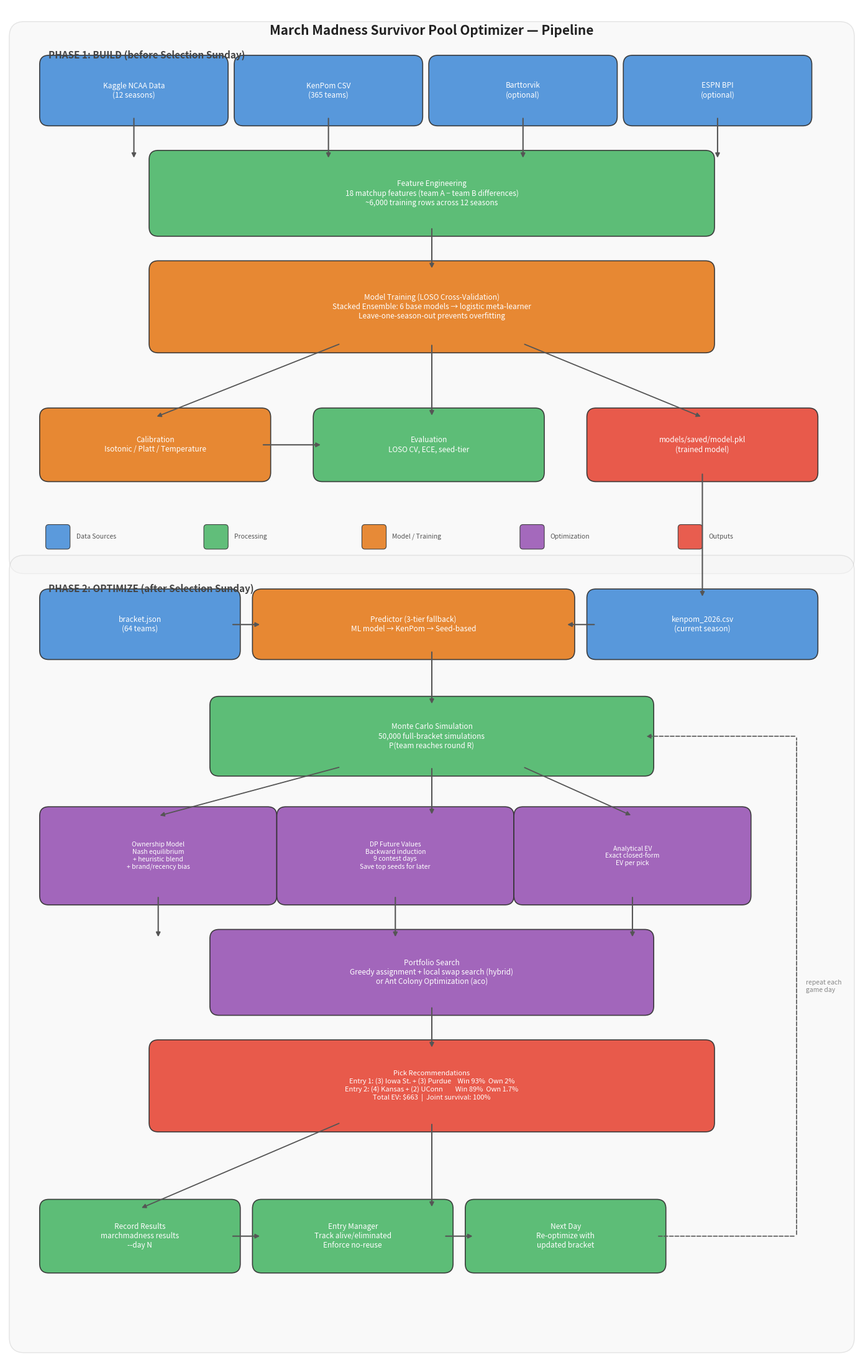

This chart was generated by the following Python code: (Note: this script raises an exception after producing the figure.)
"""Generate pipeline flow diagram as PNG using matplotlib."""

import matplotlib.patches as mpatches
import matplotlib.pyplot as plt


def draw_pipeline():
    fig, ax = plt.subplots(1, 1, figsize=(14, 22))
    ax.set_xlim(0, 14)
    ax.set_ylim(0, 22)
    ax.axis("off")
    fig.patch.set_facecolor("white")

    # Colors
    C_DATA = "#4A90D9"       # Blue - data sources
    C_PROCESS = "#50B86C"    # Green - processing steps
    C_MODEL = "#E67E22"      # Orange - model
    C_OPT = "#9B59B6"        # Purple - optimization
    C_OUTPUT = "#E74C3C"     # Red - outputs
    C_ARROW = "#555555"
    C_PHASE = "#F5F5F5"

    def box(x, y, w, h, text, color, fontsize=9, bold=False):
        rect = mpatches.FancyBboxPatch(
            (x, y), w, h, boxstyle="round,pad=0.15",
            facecolor=color, edgecolor="#333333", linewidth=1.2, alpha=0.92,
        )
        ax.add_patch(rect)
        weight = "bold" if bold else "normal"
        ax.text(
            x + w / 2, y + h / 2, text,
            ha="center", va="center", fontsize=fontsize,
            color="white", fontweight=weight, wrap=True,
            fontfamily="sans-serif",
        )

    def arrow_v(x, y1, y2):
        """Vertical arrow from (x, y1) down to (x, y2)."""
        ax.annotate(
            "", xy=(x, y2), xytext=(x, y1),
            arrowprops=dict(arrowstyle="-|>", color=C_ARROW, lw=1.5),
        )

    def arrow_h(y, x1, x2):
        """Horizontal arrow from (x1, y) to (x2, y)."""
        ax.annotate(
            "", xy=(x2, y), xytext=(x1, y),
            arrowprops=dict(arrowstyle="-|>", color=C_ARROW, lw=1.5),
        )

    def arrow_diag(x1, y1, x2, y2, lw=1.3):
        """Diagonal arrow."""
        ax.annotate(
            "", xy=(x2, y2), xytext=(x1, y1),
            arrowprops=dict(arrowstyle="-|>", color=C_ARROW, lw=lw),
        )

    def phase_bg(y, h, label):
        rect = mpatches.FancyBboxPatch(
            (0.3, y), 13.4, h, boxstyle="round,pad=0.25",
            facecolor=C_PHASE, edgecolor="#CCCCCC", linewidth=1, alpha=0.5,
        )
        ax.add_patch(rect)
        ax.text(0.7, y + h - 0.35, label, fontsize=11, fontweight="bold",
                color="#444444", fontfamily="sans-serif")

    # =========================================================================
    # Phase 1: BUILD
    # =========================================================================
    phase_bg(13.0, 8.5, "PHASE 1: BUILD (before Selection Sunday)")

    # Row 1: Data sources — evenly spaced
    dsw, dsh = 2.8, 0.85
    dsy = 20.2
    box(0.7, dsy, dsw, dsh, "Kaggle NCAA Data\n(12 seasons)", C_DATA, 8.5)
    box(3.9, dsy, dsw, dsh, "KenPom CSV\n(365 teams)", C_DATA, 8.5)
    box(7.1, dsy, dsw, dsh, "Barttorvik\n(optional)", C_DATA, 8.5)
    box(10.3, dsy, dsw, dsh, "ESPN BPI\n(optional)", C_DATA, 8.5)

    # Row 2: Feature Engineering
    fey = 18.4
    box(2.5, fey, 9, 1.1,
        "Feature Engineering\n"
        "18 matchup features (team A \u2212 team B differences)\n"
        "~6,000 training rows across 12 seasons", C_PROCESS, 8.5)

    # Arrows: data sources → feature engineering
    for bx in [0.7, 3.9, 7.1, 10.3]:
        arrow_v(bx + dsw / 2, dsy, fey + 1.1)

    # Row 3: Model Training
    mty = 16.5
    box(2.5, mty, 9, 1.2,
        "Model Training (LOSO Cross-Validation)\n"
        "Stacked Ensemble: 6 base models \u2192 logistic meta-learner\n"
        "Leave-one-season-out prevents overfitting", C_MODEL, 8.5)

    arrow_v(7, fey, mty + 1.2)

    # Row 4: Calibration / Evaluation / Saved model
    r4y = 14.4
    box(0.7, r4y, 3.5, 0.9, "Calibration\nIsotonic / Platt / Temperature",
        C_MODEL, 8.5)
    box(5.2, r4y, 3.5, 0.9, "Evaluation\nLOSO CV, ECE, seed-tier",
        C_PROCESS, 8.5)
    box(9.7, r4y, 3.5, 0.9, "models/saved/model.pkl\n(trained model)",
        C_OUTPUT, 8.5)

    # Training → three outputs (gentle diagonals)
    arrow_diag(5.5, mty, 2.45, r4y + 0.9)
    arrow_v(7, mty, r4y + 0.9)
    arrow_diag(8.5, mty, 11.45, r4y + 0.9)

    # Calibration → Evaluation
    arrow_h(r4y + 0.45, 4.2, 5.2)

    # =========================================================================
    # Legend (between phases)
    # =========================================================================
    legend_y = 13.2
    legend_items = [
        (C_DATA, "Data Sources"),
        (C_PROCESS, "Processing"),
        (C_MODEL, "Model / Training"),
        (C_OPT, "Optimization"),
        (C_OUTPUT, "Outputs"),
    ]
    for i, (color, label) in enumerate(legend_items):
        lx = 0.7 + i * 2.6
        rect = mpatches.FancyBboxPatch(
            (lx, legend_y), 0.3, 0.3, boxstyle="round,pad=0.05",
            facecolor=color, edgecolor="#333333", linewidth=0.8, alpha=0.9,
        )
        ax.add_patch(rect)
        ax.text(lx + 0.45, legend_y + 0.15, label,
                fontsize=7.5, color="#555555", va="center",
                fontfamily="sans-serif")

    # =========================================================================
    # Phase 2: OPTIMIZE
    # =========================================================================
    phase_bg(0.3, 12.5, "PHASE 2: OPTIMIZE (after Selection Sunday)")

    # Row 5: Bracket + Predictor + KenPom
    r5y = 11.5
    box(0.7, r5y, 3, 0.85, "bracket.json\n(64 teams)", C_DATA, 8.5)
    box(4.2, r5y, 5, 0.85,
        "Predictor (3-tier fallback)\n"
        "ML model \u2192 KenPom \u2192 Seed-based", C_MODEL, 8.5)
    box(9.7, r5y, 3.5, 0.85, "kenpom_2026.csv\n(current season)",
        C_DATA, 8.5)

    # Arrows into predictor
    arrow_h(r5y + 0.42, 3.7, 4.2)   # bracket → predictor
    arrow_h(r5y + 0.42, 9.7, 9.2)   # kenpom → predictor

    # model.pkl → predictor (vertical)
    arrow_v(11.45, r4y, r5y + 0.85)

    # Row 6: Monte Carlo Simulation
    r6y = 9.6
    box(3.5, r6y, 7, 1.0,
        "Monte Carlo Simulation\n"
        "50,000 full-bracket simulations\n"
        "P(team reaches round R)", C_PROCESS, 8.5)

    arrow_v(7, r5y, r6y + 1.0)

    # Row 7: Three optimizer inputs (Ownership, DP, Analytical EV)
    r7y = 7.5
    ow = 3.6
    oh = 1.3
    gap = 0.3
    ox1 = 0.7
    ox2 = ox1 + ow + gap
    ox3 = ox2 + ow + gap
    box(ox1, r7y, ow, oh,
        "Ownership Model\nNash equilibrium\n+ heuristic blend\n+ brand/recency bias",
        C_OPT, 7.5)
    box(ox2, r7y, ow, oh,
        "DP Future Values\nBackward induction\n9 contest days\nSave top seeds for later",
        C_OPT, 7.5)
    box(ox3, r7y, ow, oh,
        "Analytical EV\nExact closed-form\nEV per pick",
        C_OPT, 7.5)

    # MC Simulation → three optimizer boxes (clean fan-out)
    mc_cx = 7.0
    arrow_v(mc_cx, r6y, r7y + oh)                             # center → DP
    arrow_diag(mc_cx - 1.5, r6y, ox1 + ow / 2, r7y + oh)     # left → Ownership
    arrow_diag(mc_cx + 1.5, r6y, ox3 + ow / 2, r7y + oh)     # right → Analytical

    # Row 8: Portfolio Search (wide, centered below the three boxes)
    r8y = 5.7
    box(3.5, r8y, 7, 1.1,
        "Portfolio Search\n"
        "Greedy assignment + local swap search (hybrid)\n"
        "or Ant Colony Optimization (aco)", C_OPT, 8.5)

    # Three optimizer boxes → Portfolio Search (vertical arrows)
    arrow_v(ox1 + ow / 2, r7y, r8y + 1.1)   # Ownership → Portfolio
    arrow_v(ox2 + ow / 2, r7y, r8y + 1.1)   # DP → Portfolio
    arrow_v(ox3 + ow / 2, r7y, r8y + 1.1)   # Analytical → Portfolio

    # Row 9: Pick Recommendations
    r9y = 3.8
    box(2.5, r9y, 9, 1.2,
        "Pick Recommendations\n"
        "Entry 1: (3) Iowa St. + (3) Purdue    Win 93%  Own 2%\n"
        "Entry 2: (4) Kansas + (2) UConn        Win 89%  Own 1.7%\n"
        "Total EV: $663  |  Joint survival: 100%", C_OUTPUT, 8)

    arrow_v(7, r8y, r9y + 1.2)

    # Row 10: Tournament tracking
    r10y = 1.5
    tw = 3.0
    box(0.7, r10y, tw, 0.9,
        "Record Results\nmarchmadness results\n--day N", C_PROCESS, 8.5)
    box(4.2, r10y, tw, 0.9,
        "Entry Manager\nTrack alive/eliminated\nEnforce no-reuse", C_PROCESS, 8.5)
    box(7.7, r10y, tw, 0.9,
        "Next Day\nRe-optimize with\nupdated bracket", C_PROCESS, 8.5)

    # Recommendations → tracking (fan out)
    arrow_diag(5.5, r9y, ox1 + tw / 2, r10y + 0.9)
    arrow_v(7, r9y, r10y + 0.9)

    # Horizontal: Record → Entry Manager → Next Day
    arrow_h(r10y + 0.45, 0.7 + tw, 4.2)
    arrow_h(r10y + 0.45, 4.2 + tw, 7.7)

    # Loop-back: Next Day → back to MC Simulation
    # Clean right-angle path up the right margin
    loop_start_x = 7.7 + tw          # right edge of "Next Day"
    loop_start_y = r10y + 0.45       # vertical center
    loop_rail_x = 13.0               # right margin rail
    loop_end_y = r6y + 0.5           # middle of MC Simulation
    loop_end_x = 3.5 + 7             # right edge of MC Sim

    # Horizontal: Next Day right edge → right margin
    ax.annotate(
        "", xy=(loop_rail_x, loop_start_y), xytext=(loop_start_x, loop_start_y),
        arrowprops=dict(arrowstyle="-", color=C_ARROW, lw=1.2,
                        linestyle="dashed"),
    )
    # Vertical: up the right margin
    ax.annotate(
        "", xy=(loop_rail_x, loop_end_y), xytext=(loop_rail_x, loop_start_y),
        arrowprops=dict(arrowstyle="-", color=C_ARROW, lw=1.2,
                        linestyle="dashed"),
    )
    # Horizontal: right margin → MC Simulation (with arrowhead)
    ax.annotate(
        "", xy=(loop_end_x, loop_end_y), xytext=(loop_rail_x, loop_end_y),
        arrowprops=dict(arrowstyle="-|>", color=C_ARROW, lw=1.2,
                        linestyle="dashed"),
    )
    # Label
    ax.text(loop_rail_x + 0.15, (loop_start_y + loop_end_y) / 2,
            "repeat each\ngame day",
            fontsize=7.5, color="#888888", fontfamily="sans-serif",
            ha="left", va="center", style="italic")

    # =========================================================================
    # Title
    # =========================================================================
    ax.text(7, 21.6, "March Madness Survivor Pool Optimizer \u2014 Pipeline",
            ha="center", va="center", fontsize=15, fontweight="bold",
            color="#222222", fontfamily="sans-serif")

    plt.tight_layout()
    plt.savefig("docs/pipeline.png", dpi=150, bbox_inches="tight",
                facecolor="white", edgecolor="none")
    print("Saved docs/pipeline.png")


if __name__ == "__main__":
    draw_pipeline()
